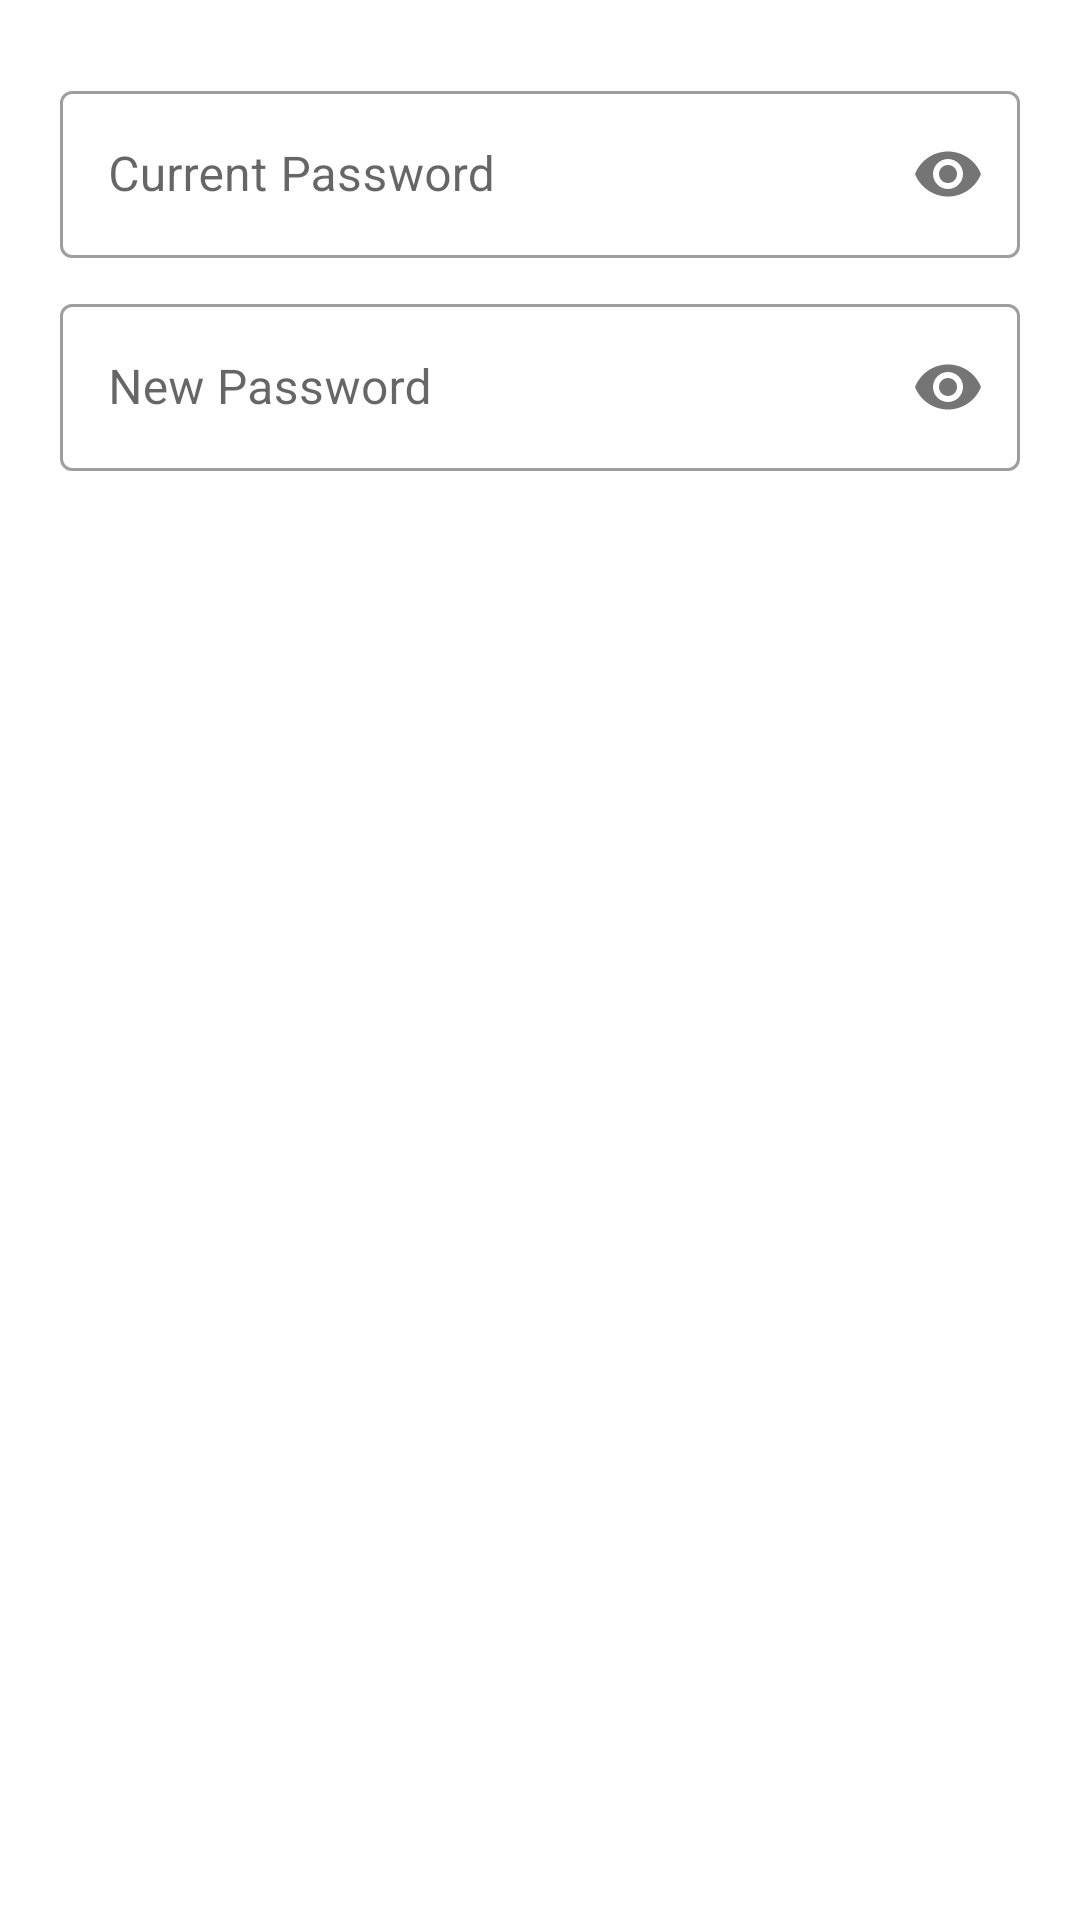

The Android layout XML behind this screen, and the referenced resources:
<!-- AndroidManifest.xml: application theme Theme.CineversePrototype -->
<!-- res/layout/fragment_change_password.xml -->
<?xml version="1.0" encoding="utf-8"?>
<LinearLayout xmlns:android="http://schemas.android.com/apk/res/android"
    android:layout_width="match_parent"
    android:layout_height="match_parent"
    xmlns:app="http://schemas.android.com/apk/res-auto"
    android:orientation="vertical"
    android:paddingHorizontal="20dp"
    android:paddingVertical="20dp">

    <com.google.android.material.textfield.TextInputLayout
        android:id="@+id/oldPasswordLayout"
        android:layout_width="match_parent"
        android:layout_height="wrap_content"
        android:hint="@string/oldPasswordLabel"
        android:layout_marginVertical="5dp"
        app:passwordToggleEnabled="true"
        style="@style/Widget.MaterialComponents.TextInputLayout.OutlinedBox">

        <com.google.android.material.textfield.TextInputEditText
            android:id="@+id/oldPasswordEditText"
            android:layout_width="match_parent"
            android:layout_height="wrap_content"
            android:inputType="textPassword"/>
    </com.google.android.material.textfield.TextInputLayout>

    <com.google.android.material.textfield.TextInputLayout
        android:id="@+id/newPasswordLayout"
        android:layout_width="match_parent"
        android:layout_height="wrap_content"
        android:hint="@string/newPasswordLabel"
        android:layout_marginVertical="5dp"
        app:passwordToggleEnabled="true"
        style="@style/Widget.MaterialComponents.TextInputLayout.OutlinedBox">

        <com.google.android.material.textfield.TextInputEditText
            android:id="@+id/newPasswordEditText"
            android:layout_width="match_parent"
            android:layout_height="wrap_content"
            android:inputType="textPassword"/>
    </com.google.android.material.textfield.TextInputLayout>

</LinearLayout>
<!-- resources referenced by this layout -->
<resources>
  <string name="newPasswordLabel">New Password</string>
  <string name="oldPasswordLabel">Current Password</string>
  <style name="Theme.CineversePrototype" parent="Theme.MaterialComponents.DayNight.NoActionBar">
          
          <item name="colorPrimary">@color/secondaryDarkColor</item>
          <item name="colorPrimaryVariant">@color/secondaryDarkColor</item>
          <item name="colorOnPrimary">@color/secondaryTextColor</item>
          
          <item name="colorSecondary">@color/secondaryColor</item>
          <item name="colorSecondaryVariant">@color/primaryDarkColor</item>
          <item name="colorOnSecondary">@color/secondaryTextColor</item>
          
          <item name="android:statusBarColor" tools:targetApi="l">?attr/colorPrimaryVariant</item>
          
      </style>
  <color name="secondaryDarkColor">#0039cb</color>
  <color name="secondaryTextColor">#ffffff</color>
  <color name="secondaryColor">#2962ff</color>
  <color name="primaryDarkColor">#bcbcbc</color>
</resources>
